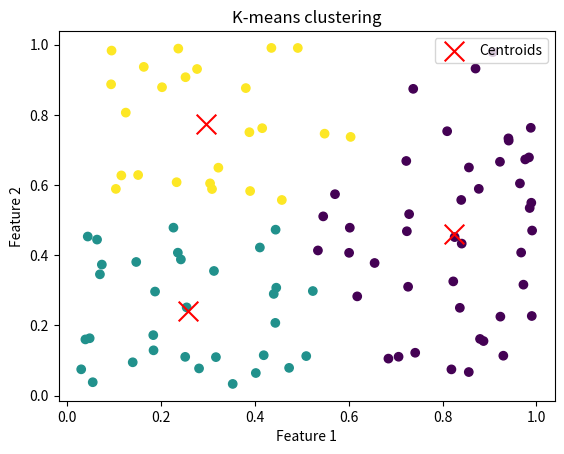

Here is the Python script that generated this plot:
import numpy as np
import matplotlib.pyplot as plt

np.random.seed(45)  # for reproducibility
X = np.random.rand(100, 2)  # 100 data points in 2D space
X[:5]

class KMeansClusterer:
   
    def __init__(self, k=3, max_iter=100, tol=1e-4):
        self.k = k
        self.max_iter = max_iter
        self.tol = tol
        self.centroids = None

    def _get_random_centroids(self, X):
        n = X.shape[0]  # no. of data points
        return X[np.random.choice(n, self.k, replace=False)]

    def _assign_clusters(self, X):
        # Compute distances from each point in X to each centroid
        distances = np.linalg.norm(X[:, None] - self.centroids, axis=2)

        labels = np.argmin(distances, axis=1)
        return labels

    def _update_centroids(self, X, clusters):
        new_centroids = np.array(
            [X[clusters == i].mean(axis=0) for i in range(self.k)])  # mean of points in each cluster
        return new_centroids

    def fit(self, X):
        self.centroids = self._get_random_centroids(X)

        for i in range(self.max_iter):
   
            clusters = self._assign_clusters(X)
            new_centroids = self._update_centroids(X, clusters)

            if np.linalg.norm(new_centroids - self.centroids) < self.tol:
                print(f"Converged after {i} iterations")
                break
            self.centroids = new_centroids

        return clusters
    
kmeans = KMeansClusterer(k=3)
clusters = kmeans.fit(X)
kmeans.centroids
clusters[:5]

plt.scatter(X[:, 0], X[:, 1], c=clusters, cmap='viridis')
plt.scatter(kmeans.centroids[:, 0],
            kmeans.centroids[:, 1], c='red', s=200, marker='x', label='Centroids')
plt.xlabel('Feature 1')
plt.ylabel('Feature 2')
plt.title('K-means clustering')
plt.legend()
plt.show()